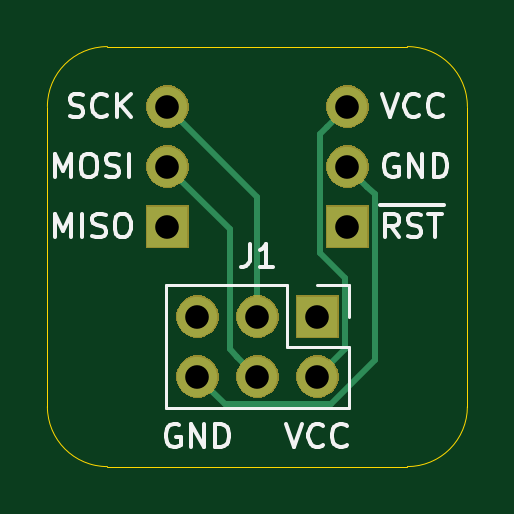
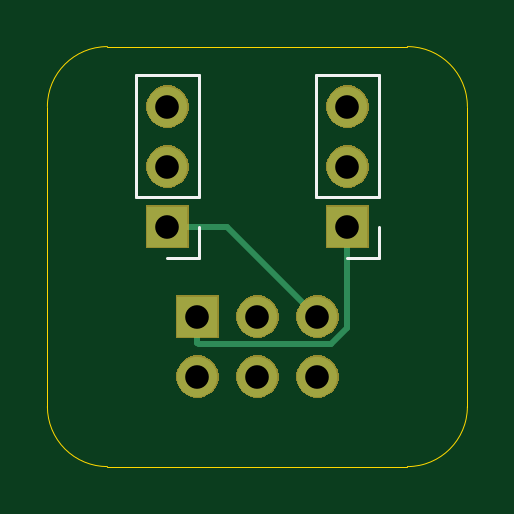
Circuit board: 10 layer files. Board 17.8 x 17.8 mm.
- bottom_copper: AVRISP_breakout-B_Cu.gbl (1261 bytes)
- bottom_mask: AVRISP_breakout-B_Mask.gbs (9406 bytes)
- paste: AVRISP_breakout-B_Paste.gbp (497 bytes)
- bottom_silk: AVRISP_breakout-B_SilkS.gbo (1122 bytes)
- outline: AVRISP_breakout-Edge_Cuts.gm1 (982 bytes)
- top_copper: AVRISP_breakout-F_Cu.gtl (1811 bytes)
- top_mask: AVRISP_breakout-F_Mask.gts (9406 bytes)
- paste: AVRISP_breakout-F_Paste.gtp (497 bytes)
- top_silk: AVRISP_breakout-F_SilkS.gto (9051 bytes)
- drill: AVRISP_breakout.drl (210 bytes)

=== bottom_copper: AVRISP_breakout-B_Cu.gbl ===
G04 #@! TF.GenerationSoftware,KiCad,Pcbnew,(5.1.5)-3*
G04 #@! TF.CreationDate,2020-11-18T22:18:38+01:00*
G04 #@! TF.ProjectId,AVRISP_breakout,41565249-5350-45f6-9272-65616b6f7574,rev?*
G04 #@! TF.SameCoordinates,Original*
G04 #@! TF.FileFunction,Copper,L2,Bot*
G04 #@! TF.FilePolarity,Positive*
%FSLAX46Y46*%
G04 Gerber Fmt 4.6, Leading zero omitted, Abs format (unit mm)*
G04 Created by KiCad (PCBNEW (5.1.5)-3) date 2020-11-18 22:18:38*
%MOMM*%
%LPD*%
G04 APERTURE LIST*
%ADD10O,1.700000X1.700000*%
%ADD11R,1.700000X1.700000*%
%ADD12C,0.250000*%
G04 APERTURE END LIST*
D10*
X127000000Y-82550000D03*
X127000000Y-80010000D03*
X129540000Y-82550000D03*
X129540000Y-80010000D03*
X132080000Y-82550000D03*
D11*
X132080000Y-80010000D03*
D10*
X133350000Y-71120000D03*
X133350000Y-73660000D03*
D11*
X133350000Y-76200000D03*
D10*
X125730000Y-71120000D03*
X125730000Y-73660000D03*
D11*
X125730000Y-76200000D03*
D12*
X130810000Y-76200000D02*
X133350000Y-76200000D01*
X127000000Y-80010000D02*
X130810000Y-76200000D01*
X132004999Y-81185001D02*
X132080000Y-81110000D01*
X126435999Y-81185001D02*
X132004999Y-81185001D01*
X132080000Y-81110000D02*
X132080000Y-80010000D01*
X125730000Y-80479002D02*
X126435999Y-81185001D01*
X125730000Y-76200000D02*
X125730000Y-80479002D01*
M02*

=== bottom_mask: AVRISP_breakout-B_Mask.gbs (9406 bytes, source omitted) ===
=== paste: AVRISP_breakout-B_Paste.gbp ===
G04 #@! TF.GenerationSoftware,KiCad,Pcbnew,(5.1.5)-3*
G04 #@! TF.CreationDate,2020-11-18T22:18:38+01:00*
G04 #@! TF.ProjectId,AVRISP_breakout,41565249-5350-45f6-9272-65616b6f7574,rev?*
G04 #@! TF.SameCoordinates,Original*
G04 #@! TF.FileFunction,Paste,Bot*
G04 #@! TF.FilePolarity,Positive*
%FSLAX46Y46*%
G04 Gerber Fmt 4.6, Leading zero omitted, Abs format (unit mm)*
G04 Created by KiCad (PCBNEW (5.1.5)-3) date 2020-11-18 22:18:38*
%MOMM*%
%LPD*%
G04 APERTURE LIST*
G04 APERTURE END LIST*
M02*

=== bottom_silk: AVRISP_breakout-B_SilkS.gbo ===
G04 #@! TF.GenerationSoftware,KiCad,Pcbnew,(5.1.5)-3*
G04 #@! TF.CreationDate,2020-11-18T22:18:38+01:00*
G04 #@! TF.ProjectId,AVRISP_breakout,41565249-5350-45f6-9272-65616b6f7574,rev?*
G04 #@! TF.SameCoordinates,Original*
G04 #@! TF.FileFunction,Legend,Bot*
G04 #@! TF.FilePolarity,Positive*
%FSLAX46Y46*%
G04 Gerber Fmt 4.6, Leading zero omitted, Abs format (unit mm)*
G04 Created by KiCad (PCBNEW (5.1.5)-3) date 2020-11-18 22:18:38*
%MOMM*%
%LPD*%
G04 APERTURE LIST*
%ADD10C,0.120000*%
G04 APERTURE END LIST*
D10*
X132020000Y-77530000D02*
X133350000Y-77530000D01*
X132020000Y-76200000D02*
X132020000Y-77530000D01*
X132020000Y-74930000D02*
X134680000Y-74930000D01*
X134680000Y-74930000D02*
X134680000Y-69790000D01*
X132020000Y-74930000D02*
X132020000Y-69790000D01*
X132020000Y-69790000D02*
X134680000Y-69790000D01*
X124400000Y-77530000D02*
X125730000Y-77530000D01*
X124400000Y-76200000D02*
X124400000Y-77530000D01*
X124400000Y-74930000D02*
X127060000Y-74930000D01*
X127060000Y-74930000D02*
X127060000Y-69790000D01*
X124400000Y-74930000D02*
X124400000Y-69790000D01*
X124400000Y-69790000D02*
X127060000Y-69790000D01*
M02*

=== outline: AVRISP_breakout-Edge_Cuts.gm1 ===
G04 #@! TF.GenerationSoftware,KiCad,Pcbnew,(5.1.5)-3*
G04 #@! TF.CreationDate,2020-11-18T22:18:39+01:00*
G04 #@! TF.ProjectId,AVRISP_breakout,41565249-5350-45f6-9272-65616b6f7574,rev?*
G04 #@! TF.SameCoordinates,Original*
G04 #@! TF.FileFunction,Profile,NP*
%FSLAX46Y46*%
G04 Gerber Fmt 4.6, Leading zero omitted, Abs format (unit mm)*
G04 Created by KiCad (PCBNEW (5.1.5)-3) date 2020-11-18 22:18:39*
%MOMM*%
%LPD*%
G04 APERTURE LIST*
%ADD10C,0.050000*%
G04 APERTURE END LIST*
D10*
X138430000Y-83820000D02*
G75*
G02X135890000Y-86360000I-2540000J0D01*
G01*
X123190000Y-86360000D02*
G75*
G02X120650000Y-83820000I0J2540000D01*
G01*
X120650000Y-71120000D02*
G75*
G02X123190000Y-68580000I2540000J0D01*
G01*
X135890000Y-68580000D02*
G75*
G02X138430000Y-71120000I0J-2540000D01*
G01*
X135890000Y-68580000D02*
X123190000Y-68580000D01*
X138430000Y-83820000D02*
X138430000Y-71120000D01*
X123190000Y-86360000D02*
X135890000Y-86360000D01*
X120650000Y-71120000D02*
X120650000Y-83820000D01*
M02*

=== top_copper: AVRISP_breakout-F_Cu.gtl ===
G04 #@! TF.GenerationSoftware,KiCad,Pcbnew,(5.1.5)-3*
G04 #@! TF.CreationDate,2020-11-18T22:18:38+01:00*
G04 #@! TF.ProjectId,AVRISP_breakout,41565249-5350-45f6-9272-65616b6f7574,rev?*
G04 #@! TF.SameCoordinates,Original*
G04 #@! TF.FileFunction,Copper,L1,Top*
G04 #@! TF.FilePolarity,Positive*
%FSLAX46Y46*%
G04 Gerber Fmt 4.6, Leading zero omitted, Abs format (unit mm)*
G04 Created by KiCad (PCBNEW (5.1.5)-3) date 2020-11-18 22:18:38*
%MOMM*%
%LPD*%
G04 APERTURE LIST*
%ADD10O,1.700000X1.700000*%
%ADD11R,1.700000X1.700000*%
%ADD12C,0.250000*%
G04 APERTURE END LIST*
D10*
X127000000Y-82550000D03*
X127000000Y-80010000D03*
X129540000Y-82550000D03*
X129540000Y-80010000D03*
X132080000Y-82550000D03*
D11*
X132080000Y-80010000D03*
D10*
X133350000Y-71120000D03*
X133350000Y-73660000D03*
D11*
X133350000Y-76200000D03*
D10*
X125730000Y-71120000D03*
X125730000Y-73660000D03*
D11*
X125730000Y-76200000D03*
D12*
X129540000Y-74930000D02*
X129540000Y-80010000D01*
X125730000Y-71120000D02*
X129540000Y-74930000D01*
X132500001Y-71969999D02*
X133350000Y-71120000D01*
X132174999Y-72295001D02*
X132500001Y-71969999D01*
X132174999Y-77310001D02*
X132174999Y-72295001D01*
X133255001Y-78390003D02*
X132174999Y-77310001D01*
X133255001Y-81374999D02*
X133255001Y-78390003D01*
X132080000Y-82550000D02*
X133255001Y-81374999D01*
X134199999Y-74509999D02*
X133350000Y-73660000D01*
X134525001Y-74835001D02*
X134199999Y-74509999D01*
X134525001Y-81844001D02*
X134525001Y-74835001D01*
X132644001Y-83725001D02*
X134525001Y-81844001D01*
X128175001Y-83725001D02*
X132644001Y-83725001D01*
X127000000Y-82550000D02*
X128175001Y-83725001D01*
X128690001Y-81700001D02*
X129540000Y-82550000D01*
X128364999Y-81374999D02*
X128690001Y-81700001D01*
X128364999Y-76294999D02*
X128364999Y-81374999D01*
X125730000Y-73660000D02*
X128364999Y-76294999D01*
M02*

=== top_mask: AVRISP_breakout-F_Mask.gts (9406 bytes, source omitted) ===
=== paste: AVRISP_breakout-F_Paste.gtp ===
G04 #@! TF.GenerationSoftware,KiCad,Pcbnew,(5.1.5)-3*
G04 #@! TF.CreationDate,2020-11-18T22:18:38+01:00*
G04 #@! TF.ProjectId,AVRISP_breakout,41565249-5350-45f6-9272-65616b6f7574,rev?*
G04 #@! TF.SameCoordinates,Original*
G04 #@! TF.FileFunction,Paste,Top*
G04 #@! TF.FilePolarity,Positive*
%FSLAX46Y46*%
G04 Gerber Fmt 4.6, Leading zero omitted, Abs format (unit mm)*
G04 Created by KiCad (PCBNEW (5.1.5)-3) date 2020-11-18 22:18:38*
%MOMM*%
%LPD*%
G04 APERTURE LIST*
G04 APERTURE END LIST*
M02*

=== top_silk: AVRISP_breakout-F_SilkS.gto (9051 bytes, source omitted) ===
=== drill: AVRISP_breakout.drl ===
M48
INCH,TZ
T1C0.0394
%
G90
G05
T1
X52500Y-28000
X52500Y-29000
X52500Y-30000
X49500Y-28000
X49500Y-29000
X49500Y-30000
X50000Y-31500
X50000Y-32500
X51000Y-31500
X51000Y-32500
X52000Y-31500
X52000Y-32500
T0
M30

